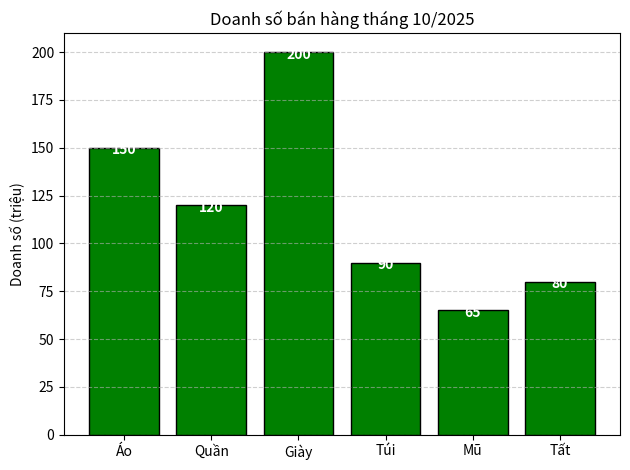

Reproduce this figure in Python.
import numpy as np
import matplotlib.pyplot as plt
products = ["Áo", "Quần", "Giày", "Túi", "Mũ", "Tất"]
sales = [150, 120, 200, 90, 65, 80]
x_pos = np.arange(len(products))
plt.figure()
bars = plt.bar(x_pos, sales, color='green', edgecolor='black')
plt.xticks(x_pos, products)
plt.title("Doanh số bán hàng tháng 10/2025")
plt.ylabel("Doanh số (triệu)")
plt.grid(axis='y', linestyle='--', alpha=0.6)
# In giá trị doanh số lên đầu mỗi cột (chữ trắng, đậm)
for bar, val in zip(bars, sales):
    height = bar.get_height()
    plt.text(bar.get_x() + bar.get_width()/2, height - 5, str(val),
             ha='center', va='bottom', color='white', fontweight='bold')

plt.tight_layout()
plt.show()
